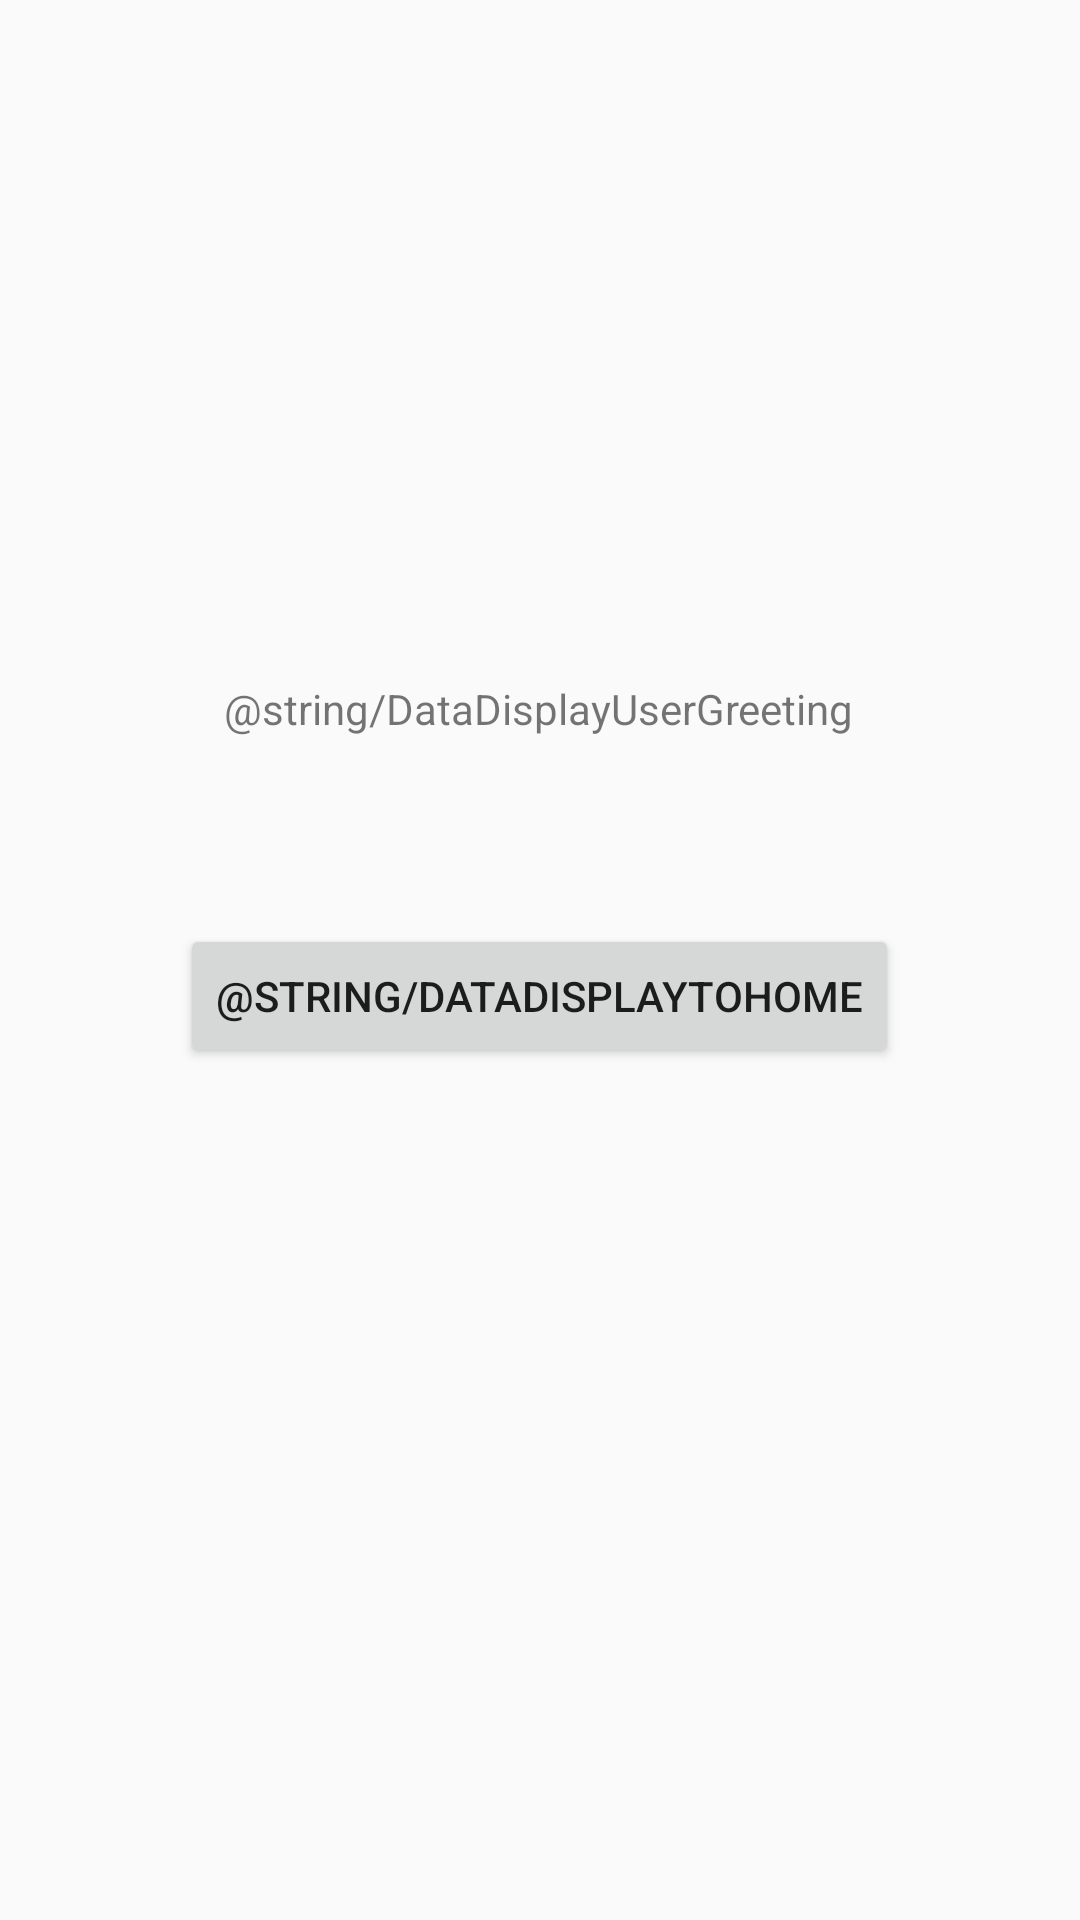

Layout XML and referenced resources for this Android screen:
<!-- AndroidManifest.xml: application theme AppTheme -->
<!-- res/layout/activity_data_display.xml -->
<?xml version="1.0" encoding="utf-8"?>
<androidx.constraintlayout.widget.ConstraintLayout xmlns:android="http://schemas.android.com/apk/res/android"
    xmlns:app="http://schemas.android.com/apk/res-auto"
    xmlns:tools="http://schemas.android.com/tools"
    android:layout_width="match_parent"
    android:layout_height="match_parent"
    tools:context=".ui.main.DataDisplay">

    <TextView
        android:id="@+id/userGreeting"
        android:layout_width="wrap_content"
        android:layout_height="wrap_content"
        android:layout_marginTop="160dp"
        android:text="@string/DataDisplayUserGreeting"
        app:layout_constraintBottom_toTopOf="@+id/dataDisplayToHome"
        app:layout_constraintEnd_toEndOf="parent"
        app:layout_constraintHorizontal_bias="0.498"
        app:layout_constraintStart_toStartOf="parent"
        app:layout_constraintTop_toTopOf="parent"
        app:layout_constraintVertical_bias="0.516" />

    <Button
        android:id="@+id/dataDisplayToHome"
        android:layout_width="wrap_content"
        android:layout_height="wrap_content"
        android:layout_marginBottom="284dp"
        android:onClick="goToHomePageFromDataDisplay"
        android:text="@string/dataDisplayToHome"
        app:layout_constraintBottom_toBottomOf="parent"
        app:layout_constraintEnd_toEndOf="parent"
        app:layout_constraintHorizontal_bias="0.498"
        app:layout_constraintStart_toStartOf="parent" />
</androidx.constraintlayout.widget.ConstraintLayout>
<!-- resources referenced by this layout -->
<resources>
  <style name="AppTheme" parent="Theme.AppCompat.Light.NoActionBar">
          
          <item name="colorPrimary">@color/colorPrimary</item>
          <item name="colorPrimaryDark">@color/colorPrimaryDark</item>
          <item name="colorAccent">@color/colorAccent</item>
      </style>
  <color name="colorPrimary">#6200EE</color>
  <color name="colorPrimaryDark">#3700B3</color>
  <color name="colorAccent">#03DAC5</color>
</resources>
